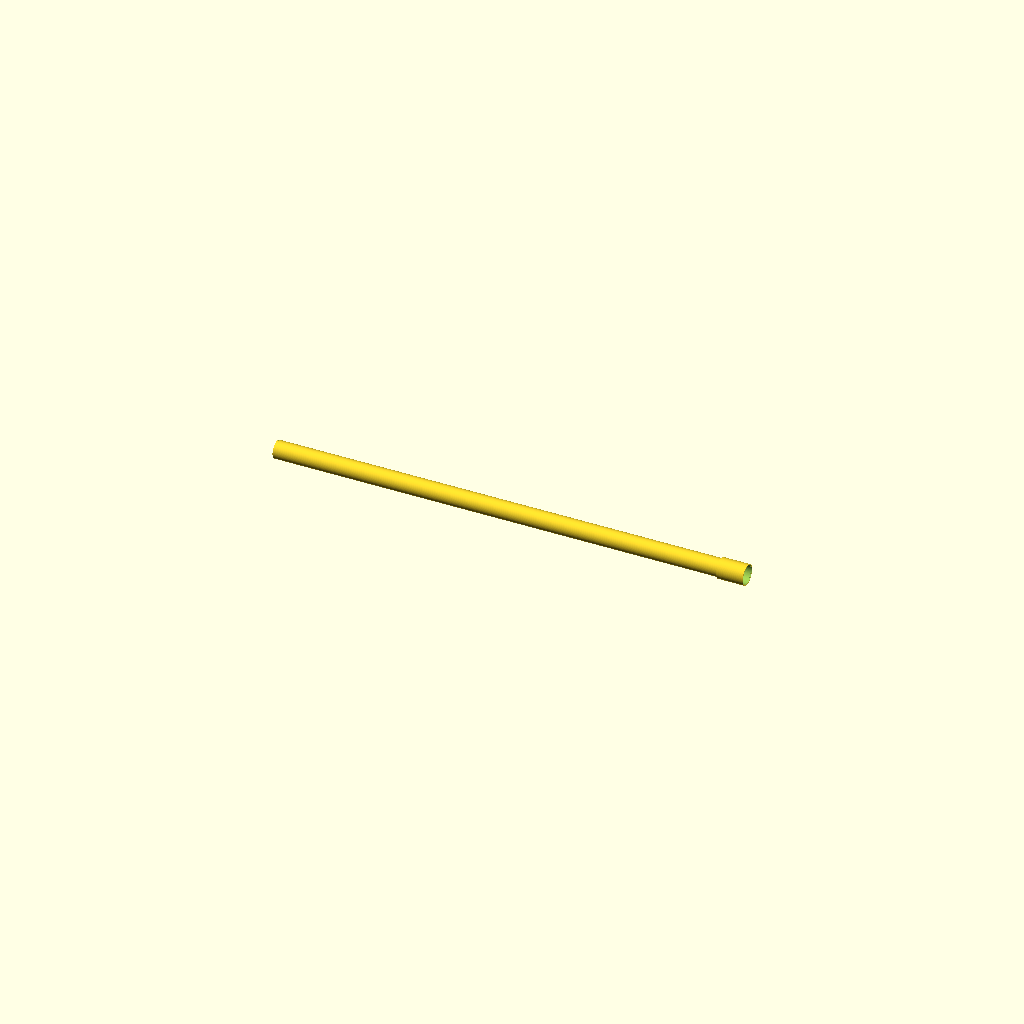
Cell 1: rendered with the file's own defaults.
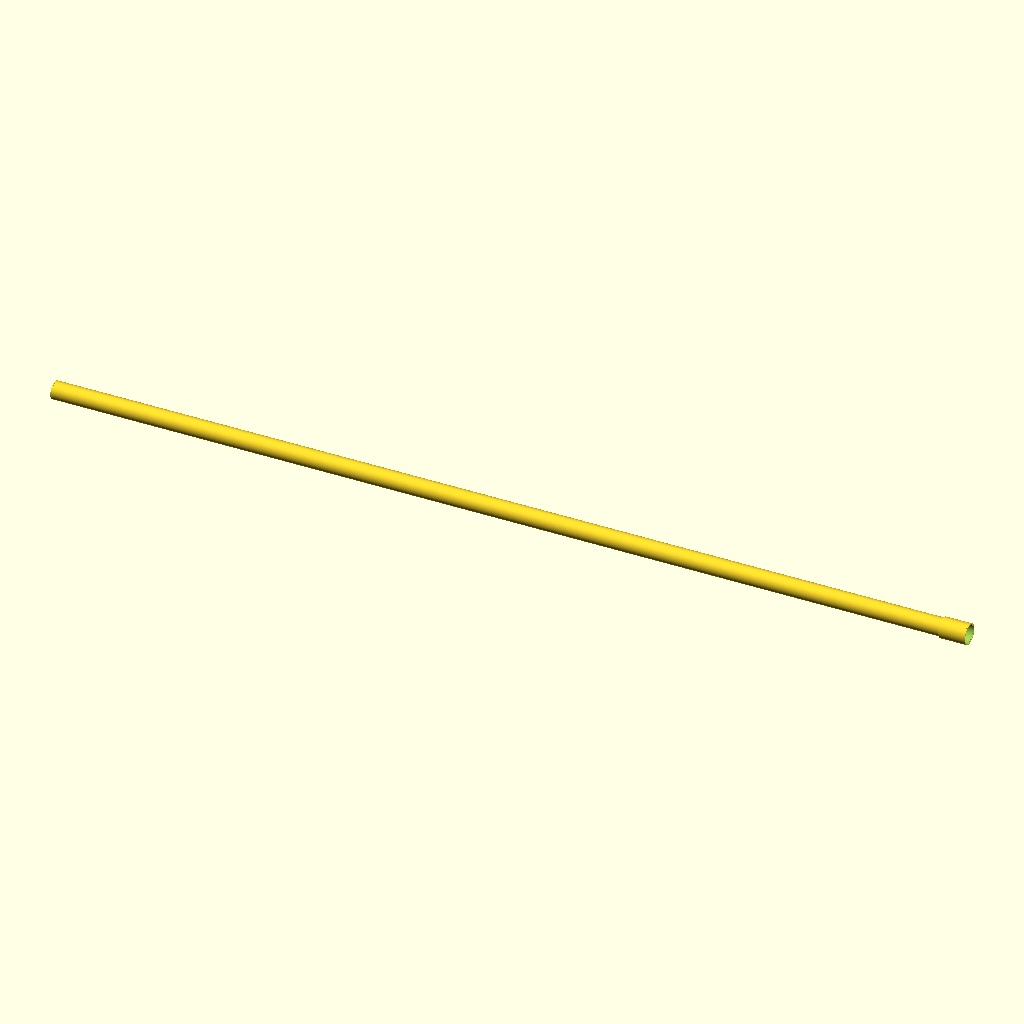
Cell 2: the same model with pipe_length = 2000.
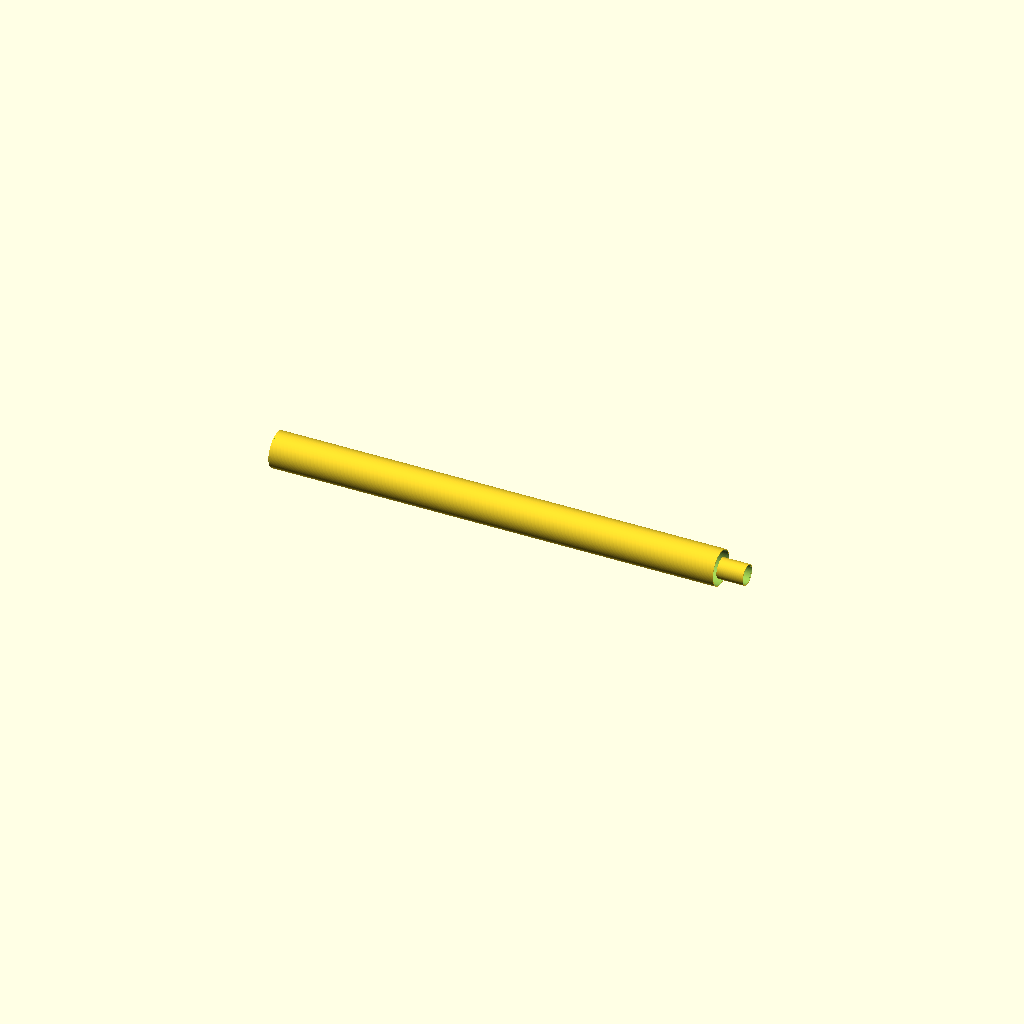
Cell 3: the same model with outer_diameter = 80.
All cells are drawn from one camera (rotation 55°, 0°, 25°, orthographic, colour scheme Cornfield), so only the parameter changes between them.
Source of the model, results/nopscadlib/ablations/no_retrieval/scad/ht_pipe__HT_40_pipe_1000.scad:
$fn = 128;

// Parameters (mm)
pipe_length = 1000;              // HT 40 pipe length
outer_diameter = 40;             // HT 40 OD
wall_thickness = 2;              // wall
socket_length = 60;              // socket length at one end
socket_outer_diameter = 46;      // socket OD
chamfer_length = 2;              // small end chamfer
overlap = 0.5;                   // boolean overlap to avoid gaps

// Derived
outer_r  = outer_diameter/2;
socket_r = socket_outer_diameter/2;
inner_r  = outer_r - wall_thickness;

// Safety
inner_r_ok        = (inner_r > 0) ? inner_r : 0.1;
socket_inner_r_ok = (socket_r - wall_thickness > 0) ? (socket_r - wall_thickness) : 0.1;

// Build along X so orthographic front/back/left/right show the long pipe consistently
module outer_shell_x() {
    union() {
        // Main pipe body centered at origin (axis = X)
        rotate([0, 90, 0])
            cylinder(h=pipe_length, r=outer_r, center=true);

        // Socket on +X end, connected with overlap
        translate([pipe_length/2 - overlap + socket_length/2, 0, 0])
            rotate([0, 90, 0])
                cylinder(h=socket_length, r=socket_r, center=true);
    }
}

module inner_void_x() {
    union() {
        // Bore through main pipe
        rotate([0, 90, 0])
            cylinder(h=pipe_length + 2*overlap, r=inner_r_ok, center=true);

        // Bore through socket region
        translate([pipe_length/2 - overlap + socket_length/2, 0, 0])
            rotate([0, 90, 0])
                cylinder(h=socket_length + 2*overlap, r=socket_inner_r_ok, center=true);
    }
}

// Chamfers by subtracting cones at both ends (axis = X)
module chamfer_cuts_x() {
    union() {
        // +X end chamfer (outer edge of socket)
        translate([pipe_length/2 + socket_length - chamfer_length/2, 0, 0])
            rotate([0, 90, 0])
                cylinder(h=chamfer_length + 2*overlap, r1=socket_r + overlap, r2=0, center=true);

        // -X end chamfer (outer edge of pipe)
        translate([-pipe_length/2 + chamfer_length/2, 0, 0])
            rotate([0, -90, 0])
                cylinder(h=chamfer_length + 2*overlap, r1=outer_r + overlap, r2=0, center=true);
    }
}

// Final model: one connected hollow solid
difference() {
    difference() {
        outer_shell_x();
        chamfer_cuts_x();
    }
    inner_void_x();
}
Customizer parameters (derived from the source; name, type, default, range or options):
pipe_length: number, default 1000
outer_diameter: number, default 40
wall_thickness: number, default 2
socket_length: number, default 60
socket_outer_diameter: number, default 46
chamfer_length: number, default 2
overlap: number, default 0.5
